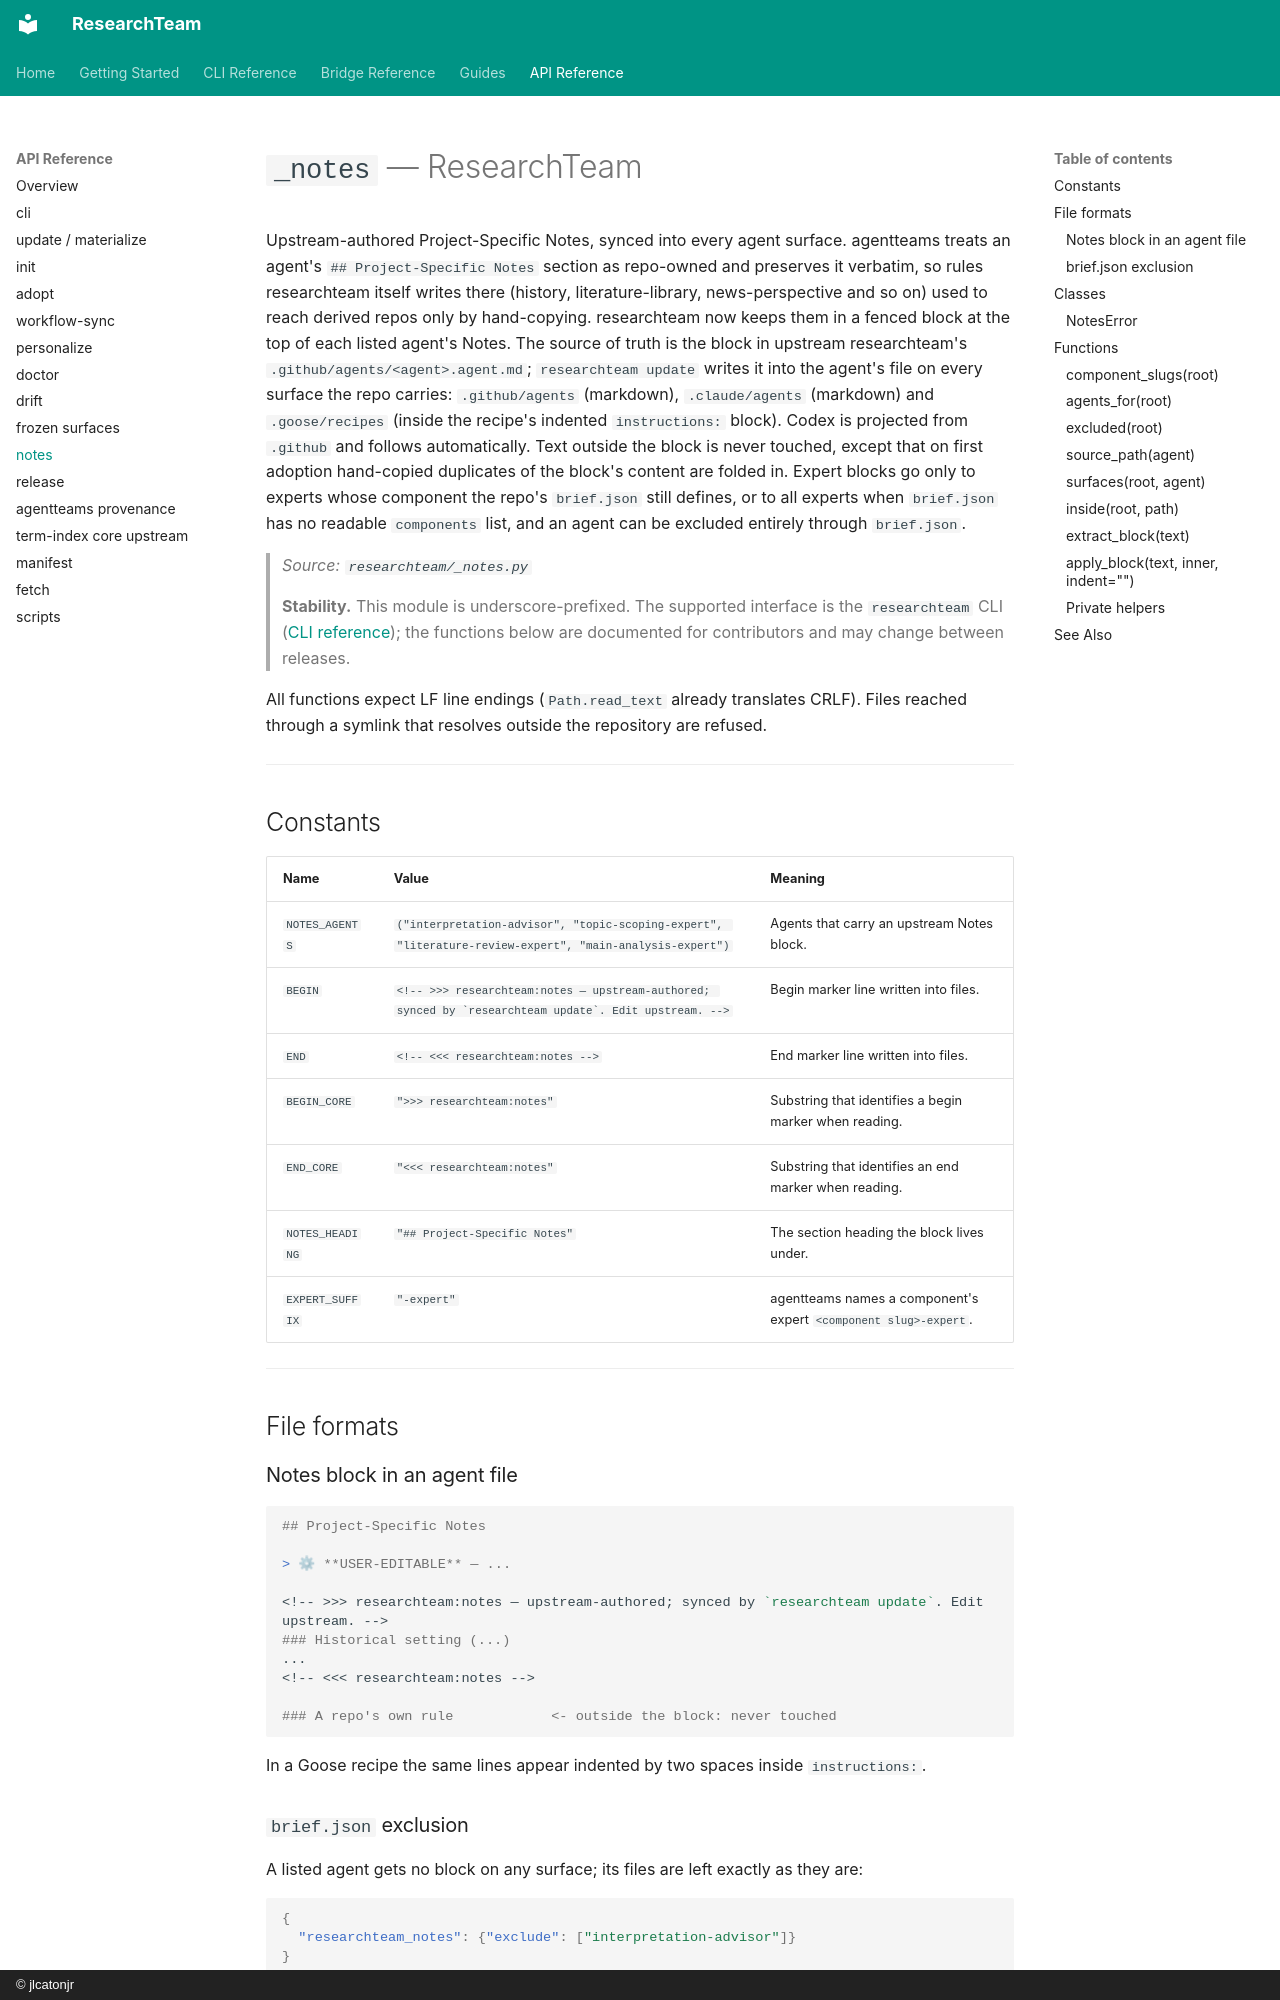

repository: jlcatonjr/researchteam · page: api-reference/notes/index.html · generator: mkdocs · copyright: © jlcatonjr

# `_notes` — ResearchTeam

Upstream-authored Project-Specific Notes, synced into every agent surface. agentteams treats an agent's `## Project-Specific Notes` section as repo-owned and preserves it verbatim, so rules researchteam itself writes there (history, literature-library, news-perspective and so on) used to reach derived repos only by hand-copying. researchteam now keeps them in a fenced block at the top of each listed agent's Notes. The source of truth is the block in upstream researchteam's `.github/agents/<agent>.agent.md`; `researchteam update` writes it into the agent's file on every surface the repo carries: `.github/agents` (markdown), `.claude/agents` (markdown) and `.goose/recipes` (inside the recipe's indented `instructions:` block). Codex is projected from `.github` and follows automatically. Text outside the block is never touched, except that on first adoption hand-copied duplicates of the block's content are folded in. Expert blocks go only to experts whose component the repo's `brief.json` still defines, or to all experts when `brief.json` has no readable `components` list, and an agent can be excluded entirely through `brief.json`.

> *Source: `researchteam/_notes.py`*

> **Stability.** This module is underscore-prefixed. The supported interface is the `researchteam` CLI ([CLI reference](../cli-reference.md)); the functions below are documented for contributors and may change between releases.

All functions expect LF line endings (`Path.read_text` already translates CRLF). Files reached through a symlink that resolves outside the repository are refused.

---

## Constants

| Name | Value | Meaning |
|------|-------|---------|
| `NOTES_AGENTS` | `("interpretation-advisor", "topic-scoping-expert", "literature-review-expert", "main-analysis-expert")` | Agents that carry an upstream Notes block. |
| `BEGIN` | `` <!-- >>> researchteam:notes — upstream-authored; synced by `researchteam update`. Edit upstream. --> `` | Begin marker line written into files. |
| `END` | `<!-- <<< researchteam:notes -->` | End marker line written into files. |
| `BEGIN_CORE` | `">>> researchteam:notes"` | Substring that identifies a begin marker when reading. |
| `END_CORE` | `"<<< researchteam:notes"` | Substring that identifies an end marker when reading. |
| `NOTES_HEADING` | `"## Project-Specific Notes"` | The section heading the block lives under. |
| `EXPERT_SUFFIX` | `"-expert"` | agentteams names a component's expert `<component slug>-expert`. |

---

## File formats
